Dataset: dataset (GitHub, MrHarsh10/tspi_-RKNN_MobileNetV3). Classes: cat, cattle, dog, house, pig.

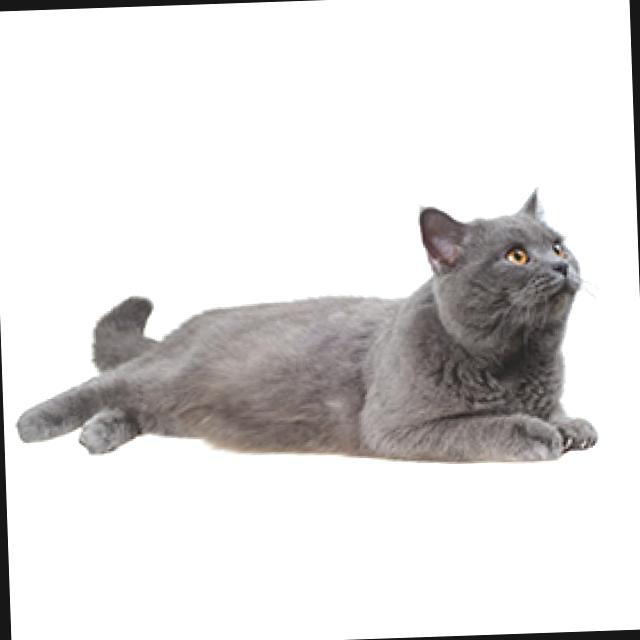
Label: cat

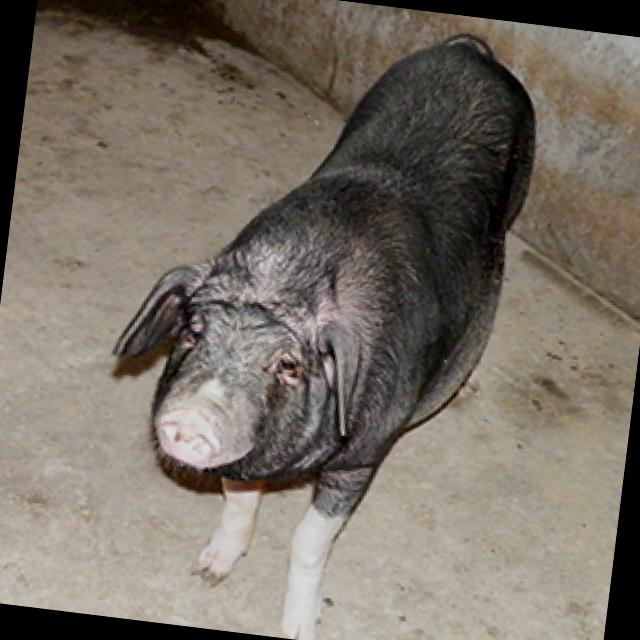
Label: pig

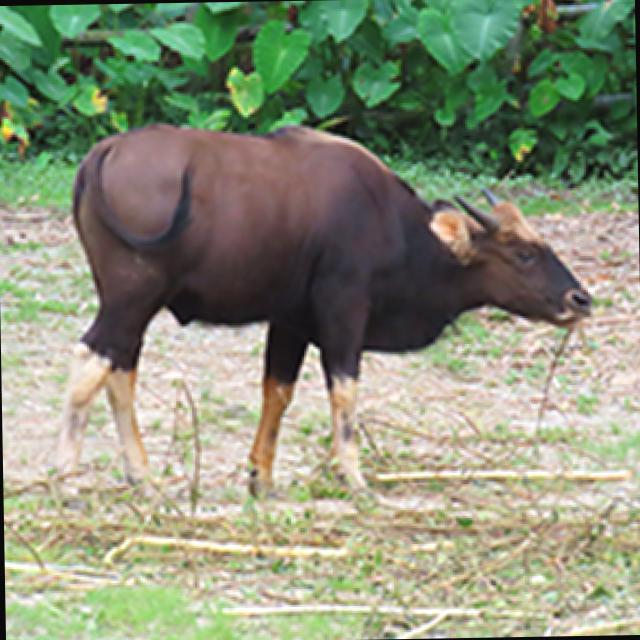
Label: cattle

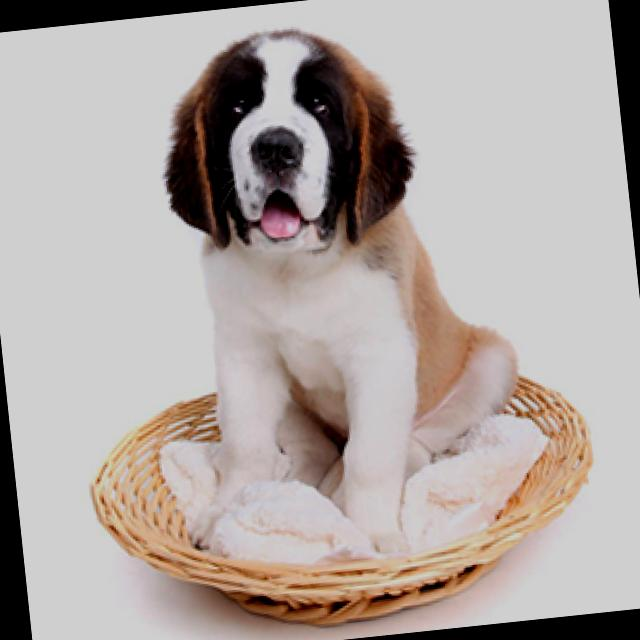
Label: dog

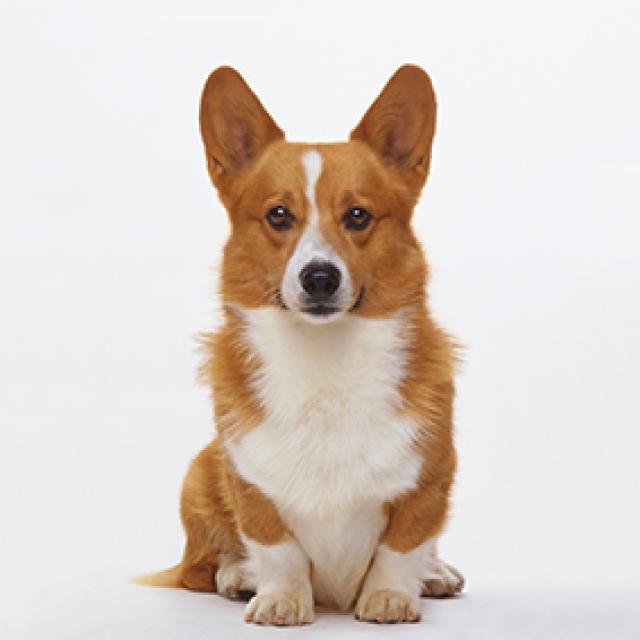
Label: dog

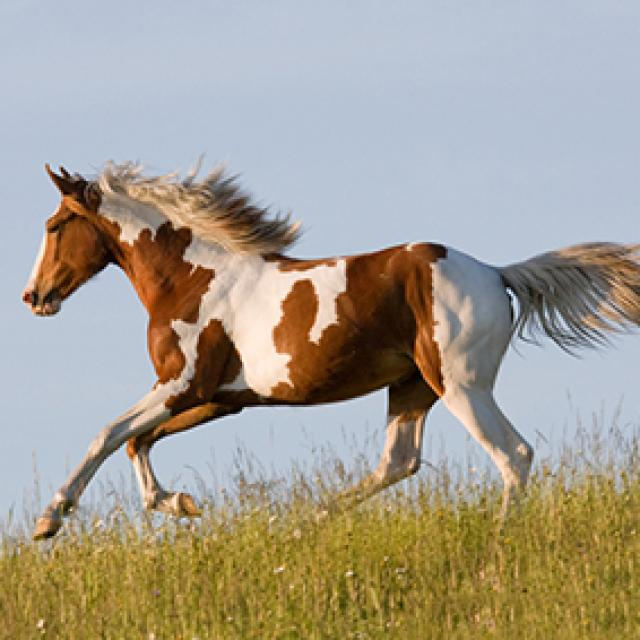
Label: house
